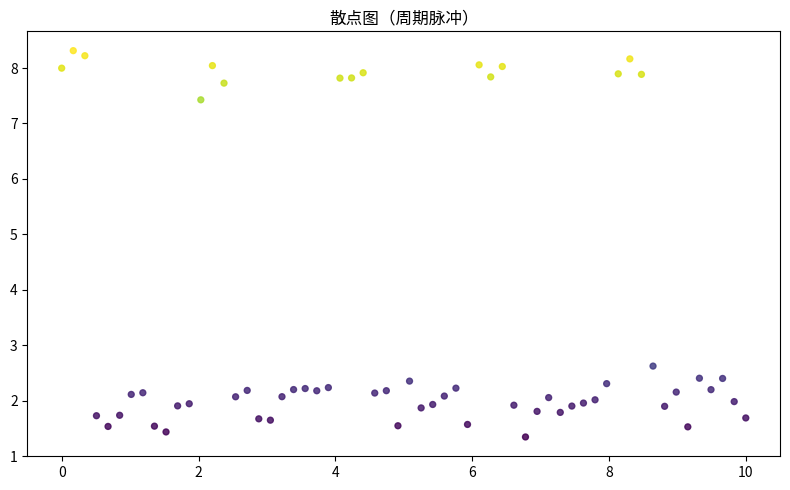

This chart was generated by the following Python code:
"""散点图（周期脉冲）
数据可视化示例（matplotlib）。两变量相关性散点。
运行后在当前目录生成 'viz_scatter_d6'_preview.png。
"""
import matplotlib
matplotlib.use("Agg")
import matplotlib.pyplot as plt
import numpy as np

rng = np.random.default_rng(12)
fig, ax = plt.subplots(figsize=(8, 5))
x = np.linspace(0, 10, 60)
y = np.where(np.arange(60) % 12 < 3, rng.normal(8, 0.3, 60), rng.normal(2, 0.3, 60))
ax.scatter(x, y, s=18, c=y, cmap='viridis', alpha=0.85)
ax.set_title("散点图（周期脉冲）")
plt.tight_layout()
plt.savefig("'viz_scatter_d6'_preview.png", dpi=110)
print("已生成 'viz_scatter_d6'_preview.png")
